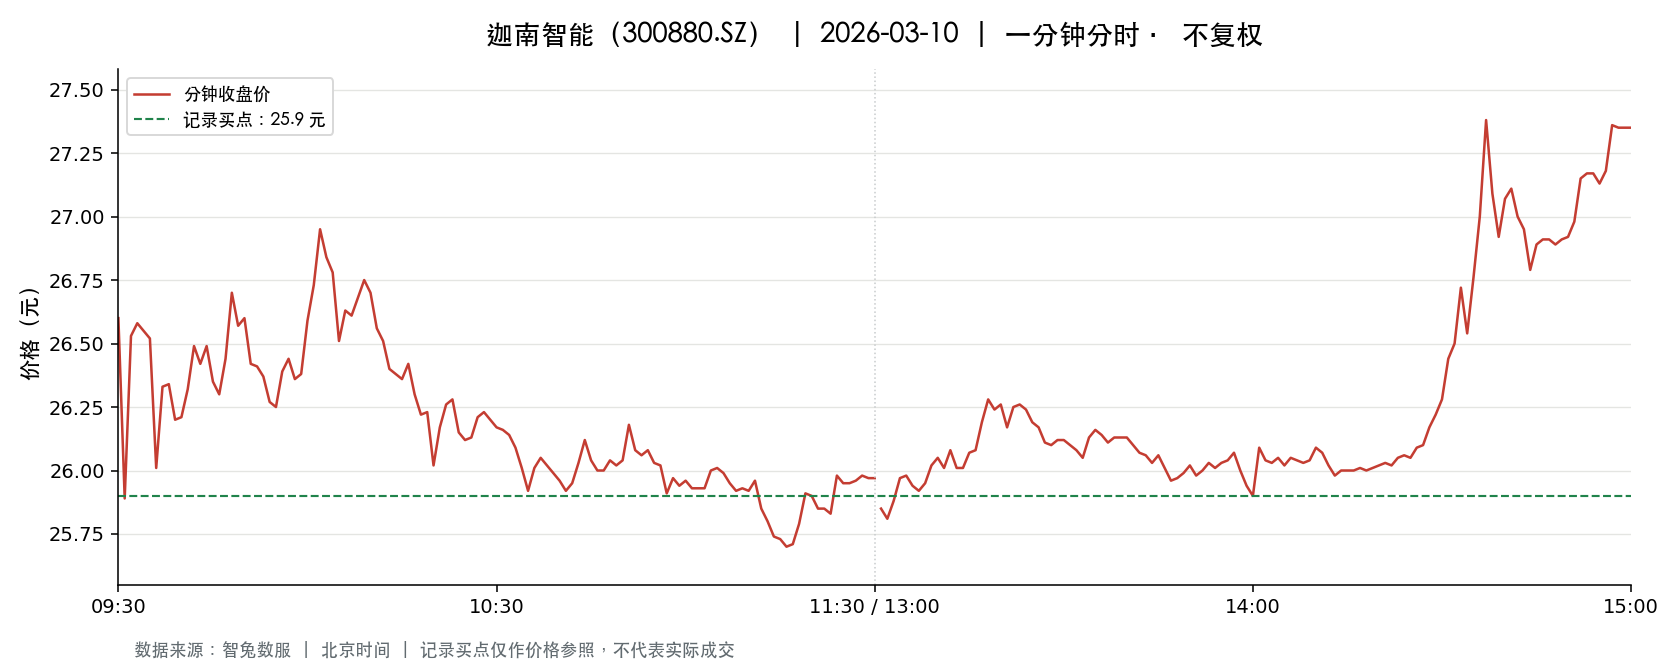

The file beside this chart, header and first rows:
t, o, h, l, c, v, a, pc, sf
2026-03-10 09:30:00, 26.6, 26.6, 26.6, 26.6, 3373, 8972180, 27.77, 0.0
2026-03-10 09:31:00, 26.39, 26.39, 25.8, 25.89, 19089, 49853075, 26.6, 0.0
2026-03-10 09:32:00, 25.92, 26.53, 25.92, 26.53, 10044, 26346164, 25.89, 0.0
2026-03-10 09:33:00, 26.52, 26.79, 26.38, 26.58, 10201, 27138976, 26.53, 0.0
2026-03-10 09:34:00, 26.49, 26.64, 26.49, 26.55, 7008, 18616059, 26.58, 0.0
2026-03-10 09:35:00, 26.5, 26.58, 26.34, 26.52, 7116, 18854327, 26.55, 0.0
2026-03-10 09:36:00, 26.52, 26.53, 26.01, 26.01, 5548, 14596841, 26.52, 0.0
2026-03-10 09:37:00, 26.05, 26.33, 26.05, 26.33, 4127, 10829328, 26.01, 0.0
2026-03-10 09:38:00, 26.3, 26.44, 26.3, 26.34, 3163, 8338828, 26.33, 0.0
2026-03-10 09:39:00, 26.33, 26.33, 26.2, 26.2, 4163, 10938884, 26.34, 0.0
2026-03-10 09:40:00, 26.19, 26.21, 26.19, 26.21, 3895, 10206814, 26.2, 0.0
2026-03-10 09:41:00, 26.21, 26.43, 26.2, 26.32, 2900, 7621160, 26.21, 0.0
2026-03-10 09:42:00, 26.26, 26.49, 26.23, 26.49, 1998, 5251537, 26.32, 0.0
2026-03-10 09:43:00, 26.46, 26.51, 26.36, 26.42, 3189, 8437501, 26.49, 0.0
2026-03-10 09:44:00, 26.43, 26.5, 26.37, 26.49, 2069, 5467674, 26.42, 0.0
2026-03-10 09:45:00, 26.5, 26.5, 26.32, 26.35, 1870, 4936497, 26.49, 0.0
2026-03-10 09:46:00, 26.32, 26.32, 26.2, 26.3, 3071, 8063839, 26.35, 0.0
2026-03-10 09:47:00, 26.31, 26.44, 26.31, 26.44, 1299, 3422561, 26.3, 0.0
2026-03-10 09:48:00, 26.49, 26.7, 26.49, 26.7, 3099, 8235473, 26.44, 0.0
2026-03-10 09:49:00, 26.72, 26.8, 26.53, 26.57, 3232, 8629169, 26.7, 0.0
2026-03-10 09:50:00, 26.6, 26.64, 26.55, 26.6, 1703, 4529294, 26.57, 0.0
2026-03-10 09:51:00, 26.59, 26.59, 26.42, 26.42, 2673, 7090183, 26.6, 0.0
2026-03-10 09:52:00, 26.41, 26.42, 26.39, 26.41, 1256, 3314581, 26.42, 0.0
2026-03-10 09:53:00, 26.39, 26.41, 26.37, 26.37, 3580, 9444864, 26.41, 0.0
2026-03-10 09:54:00, 26.37, 26.37, 26.26, 26.27, 1711, 4500744, 26.37, 0.0
2026-03-10 09:55:00, 26.26, 26.27, 26.2, 26.25, 1916, 5025312, 26.27, 0.0
2026-03-10 09:56:00, 26.23, 26.39, 26.22, 26.39, 1544, 4050502, 26.25, 0.0
2026-03-10 09:57:00, 26.39, 26.45, 26.39, 26.44, 907.0, 2396246, 26.39, 0.0
2026-03-10 09:58:00, 26.43, 26.44, 26.36, 26.36, 1011, 2668173, 26.44, 0.0
2026-03-10 09:59:00, 26.38, 26.39, 26.34, 26.38, 1775, 4681961, 26.36, 0.0
2026-03-10 10:00:00, 26.38, 26.59, 26.37, 26.59, 610.0, 1611229, 26.38, 0.0
2026-03-10 10:01:00, 26.6, 26.84, 26.6, 26.73, 2623, 7021270, 26.59, 0.0
2026-03-10 10:02:00, 26.79, 26.99, 26.76, 26.95, 3450, 9286152, 26.73, 0.0
2026-03-10 10:03:00, 26.96, 26.97, 26.84, 26.84, 2150, 5791837, 26.95, 0.0
2026-03-10 10:04:00, 26.84, 26.84, 26.75, 26.78, 1298, 3475829, 26.84, 0.0
2026-03-10 10:05:00, 26.79, 26.79, 26.5, 26.51, 1828, 4875126, 26.78, 0.0
2026-03-10 10:06:00, 26.57, 26.65, 26.57, 26.63, 1932, 5140867, 26.51, 0.0
2026-03-10 10:07:00, 26.63, 26.7, 26.55, 26.61, 2158, 5745347, 26.63, 0.0
2026-03-10 10:08:00, 26.61, 26.68, 26.53, 26.68, 1567, 4162732, 26.61, 0.0
2026-03-10 10:09:00, 26.75, 26.77, 26.7, 26.75, 707.0, 1891129, 26.68, 0.0
2026-03-10 10:10:00, 26.75, 26.76, 26.68, 26.7, 657.0, 1754594, 26.75, 0.0
2026-03-10 10:11:00, 26.7, 26.73, 26.56, 26.56, 1136, 3028020, 26.7, 0.0
2026-03-10 10:12:00, 26.56, 26.56, 26.51, 26.51, 1022, 2712635, 26.56, 0.0
2026-03-10 10:13:00, 26.51, 26.51, 26.39, 26.4, 1103, 2915942, 26.51, 0.0
2026-03-10 10:14:00, 26.4, 26.4, 26.35, 26.38, 1413, 3727942, 26.4, 0.0
2026-03-10 10:15:00, 26.36, 26.38, 26.35, 26.36, 1151, 3034588, 26.38, 0.0
2026-03-10 10:16:00, 26.37, 26.42, 26.37, 26.42, 512.0, 1350729, 26.36, 0.0
2026-03-10 10:17:00, 26.43, 26.44, 26.28, 26.3, 3246, 8556911, 26.42, 0.0
2026-03-10 10:18:00, 26.27, 26.27, 26.2, 26.22, 1896, 4972995, 26.3, 0.0
2026-03-10 10:19:00, 26.22, 26.23, 26.2, 26.23, 1132, 2968173, 26.22, 0.0
2026-03-10 10:20:00, 26.24, 26.24, 26.01, 26.02, 3574, 9339484, 26.23, 0.0
2026-03-10 10:21:00, 26.02, 26.17, 26.01, 26.17, 2590, 6751840, 26.02, 0.0
2026-03-10 10:22:00, 26.17, 26.26, 26.17, 26.26, 1093, 2864903, 26.17, 0.0
2026-03-10 10:23:00, 26.25, 26.3, 26.25, 26.28, 782.0, 2054499, 26.26, 0.0
2026-03-10 10:24:00, 26.26, 26.26, 26.15, 26.15, 1127, 2952432, 26.28, 0.0
2026-03-10 10:25:00, 26.15, 26.15, 26.12, 26.12, 1294, 3381317, 26.15, 0.0
2026-03-10 10:26:00, 26.11, 26.13, 26.11, 26.13, 1064, 2778283, 26.12, 0.0
2026-03-10 10:27:00, 26.13, 26.21, 26.13, 26.21, 455.0, 1190162, 26.13, 0.0
2026-03-10 10:28:00, 26.22, 26.26, 26.2, 26.23, 696.0, 1826119, 26.21, 0.0
2026-03-10 10:29:00, 26.24, 26.25, 26.2, 26.2, 1459, 3825207, 26.23, 0.0
... 181 more rows
